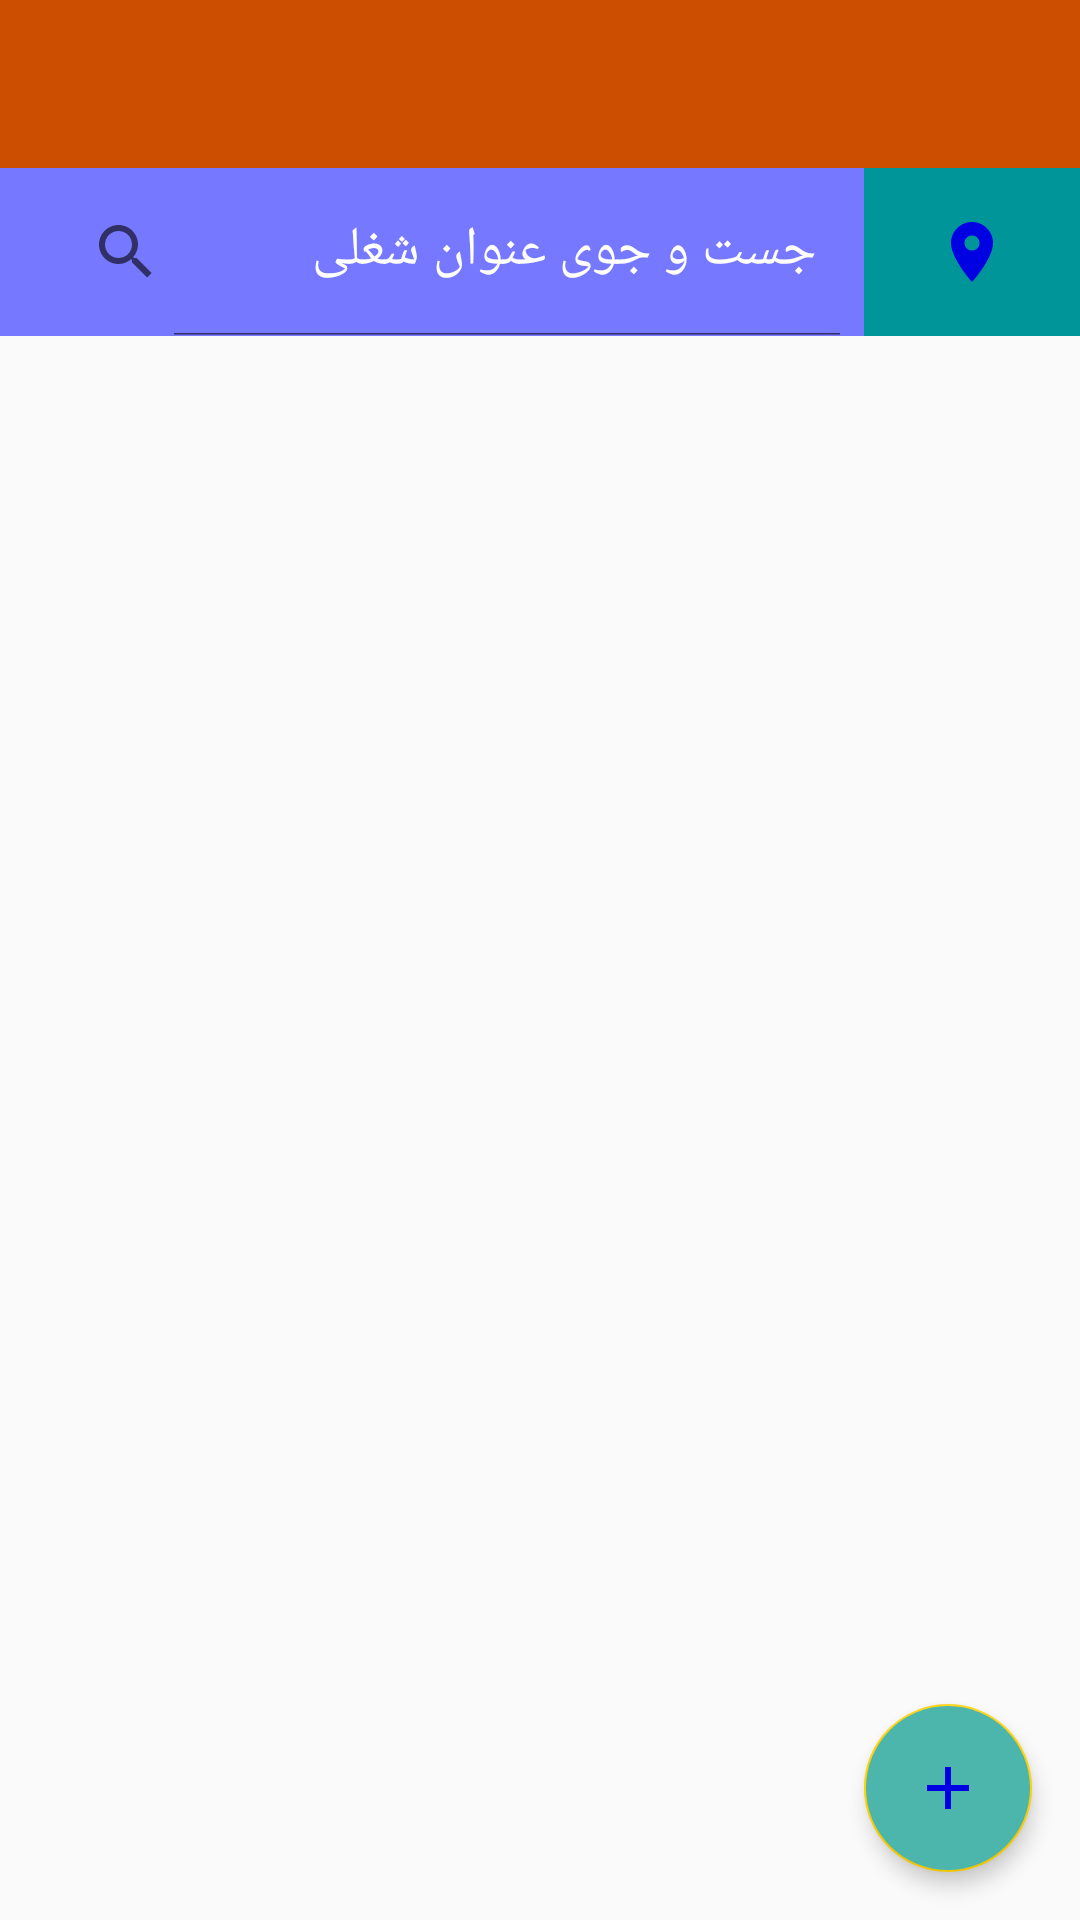

Produce the Android XML layout that renders to this screen, including the resource entries it uses.
<!-- AndroidManifest.xml: application theme AppTheme -->
<!-- res/layout/activity_employ_.xml -->
<?xml version="1.0" encoding="utf-8"?>
<RelativeLayout
    android:orientation="vertical"
    xmlns:android="http://schemas.android.com/apk/res/android"
    android:layout_height="match_parent"
    android:id="@+id/ln"
    android:layout_width="match_parent"
    xmlns:app="http://schemas.android.com/apk/res-auto">


    <android.support.v7.widget.Toolbar
        android:id="@+id/employ_toolbar"
        android:layout_width="match_parent"
        android:layout_height="?attr/actionBarSize"
        android:background="#cc4e00"
        android:theme="@style/ThemeOverlay.AppCompat.Dark.ActionBar">
    </android.support.v7.widget.Toolbar>

    <LinearLayout
        android:layout_width="match_parent"
        android:layout_height="?attr/actionBarSize"
        android:orientation="horizontal"
        android:weightSum="10"
        android:id="@+id/eee"
        android:layout_below="@id/employ_toolbar">

        <android.support.v7.widget.SearchView
            android:id="@+id/search_t"
            android:layout_width="0dp"
            android:layout_height="match_parent"
            android:layout_weight="8"
            android:background="@color/blue"
            android:paddingLeft="10dp"
            app:iconifiedByDefault="false"
            app:queryHint="@string/searchads"
            android:theme="@style/searchView"
            android:focusable="false"/>

        <ImageView
            android:id="@+id/locationIcon"
            android:layout_width="0dp"
            android:layout_height="match_parent"
            android:layout_gravity="center"
            android:layout_weight="2"
            android:background="#009598"
            android:onClick="onclick"
            android:scaleType="center"
            android:src="@drawable/ic_location_on_black_24dp" />
</LinearLayout>
    <android.support.v7.widget.RecyclerView
        android:layout_width="match_parent"
        android:layout_height="match_parent"
        android:layout_below="@+id/eee"
        android:id="@+id/rv"
        android:layoutDirection="rtl"/>

    <android.support.design.widget.FloatingActionButton
        android:id="@+id/fab"
        android:layout_width="wrap_content"
        android:layout_height="wrap_content"
        android:layout_alignParentBottom="true"
        android:layout_alignParentRight="true"
        android:layout_marginBottom="16dp"
        android:layout_marginRight="16dp"
        android:clickable="true"
        android:backgroundTint="@color/b"
        android:src="@drawable/ic_add_black_24dp"
        app:elevation="4dp"/>

</RelativeLayout>
<!-- resources referenced by this layout -->
<resources>
  <color name="b">#4db6ac</color>
  <color name="blue">#7678ff</color>
  <!-- drawable ic_add_black_24dp (drawable) -->
  <vector android:height="24dp"
      android:tint="#0001E3"
      android:viewportHeight="24.0"
      android:viewportWidth="24.0"
      android:width="24dp"
      xmlns:android="http://schemas.android.com/apk/res/android">
      <path android:fillColor="#000589"
          android:pathData="M19,13h-6v6h-2v-6H5v-2h6V5h2v6h6v2z"/>
  </vector>
  <!-- drawable ic_location_on_black_24dp (drawable) -->
  <vector android:height="24dp" android:tint="#0001E3"
      android:viewportHeight="24.0"
      android:viewportWidth="24.0"
      android:width="24dp"
      xmlns:android="http://schemas.android.com/apk/res/android">
      <path android:fillColor="#000589"
          android:pathData="M12,2C8.13,2 5,5.13 5,9c0,5.25 7,13 7,13s7,-7.75 7,-13c0,-3.87 -3.13,-7 -7,-7zM12,11.5c-1.38,0 -2.5,-1.12 -2.5,-2.5s1.12,-2.5 2.5,-2.5 2.5,1.12 2.5,2.5 -1.12,2.5 -2.5,2.5z"/>
  </vector>
  <string name="searchads">جست و جوی عنوان شغلی</string>
  <style name="ThemeOverlay.AppCompat.Dark.ActionBar">
          <item name="colorPrimary">@color/statusbar</item>
          <item name="colorPrimaryDark">@color/back</item>
      </style>
  <style name="searchView" parent="AppTheme">
          <item name="android:textColorHint">@color/white</item>
          <item name="android:editTextColor">@color/white</item>
          <item name="colorControlHighlight">@color/white</item>
  
      </style>
  <style name="AppTheme" parent="Theme.AppCompat.Light.NoActionBar">
          
          <item name="colorPrimary">@color/colorPrimary</item>
          <item name="colorPrimaryDark">@color/back</item>
          <item name="colorAccent">@color/colorAccent</item>
  
      </style>
  <color name="statusbar">#e307082d</color>
  <color name="back">#040406</color>
  <color name="white">#ffffff</color>
  <color name="colorPrimary">#3F51B5</color>
  <color name="colorAccent">#ffd000</color>
</resources>
